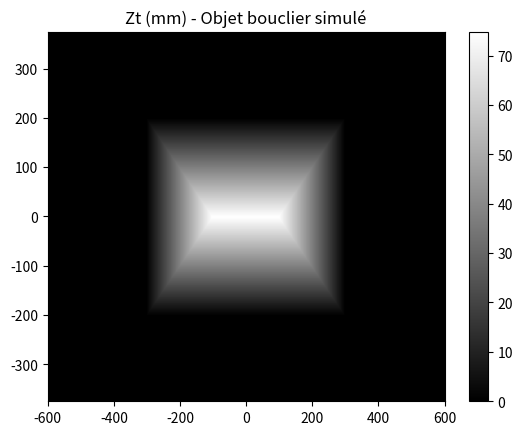

Source code (Python):
# -*- coding: utf-8 -*-
"""
Created on Tue Mar 20 09:59:46 2018
MAJ octobre 2023
@author: Elisabeth Lys
"""
import time
start_time = time.process_time() # début mesure temps d'éxecusion
import numpy as np
# On importe le module numpy qui permet de faire du calcul numérique
#import numpy as np
from numpy import meshgrid, sqrt, linspace, savetxt
# On importe le module matplotlib qui permet de générer des graphiques 2D et 3D
import matplotlib.pyplot as plt


#************************************************************************
#*********** Création de l'objet bouclier dans repère Objet (O,X,Y,Z) ***
#************************************************************************
#Nb pixel Objet (échantillonnage objet)
NbHO = 1280
NbVO = 800
#Rayon sphere mm
R = 360;
#Recul sphere mm
a = 300;

#Coordonnées matricielles des pts M de l'objet
[X,Y] = meshgrid(linspace(-600,600,NbHO),linspace(-375,375,NbVO));

#Affixe de l'objet (mm)
# Initialisation de Z à 0 (Condition : si |x|>300 ou |y|>200, z=0)
Z = np.zeros_like(X)

# Masque pour les points à l'intérieur du rectangle [-300, 300] x [-200, 200]
inside_rect = (np.abs(X) <= 300) & (np.abs(Y) <= 200)

# 1. Calcul pour le plan P1 (Région supérieure)
# Equation: -1/200*y - 1/75*z + 1 = 0 => z = 75 * (1 - y/200)
mask_p1 = inside_rect & (Y >= 0) & (Y > -X - 100) & (Y > X - 100)
Z[mask_p1] = 75 * (1 - Y[mask_p1] / 200)

# 2. Calcul pour le plan P2 (Région droite)
# Equation: -1/300*x - 2/225*z + 1 = 0 => z = (225/2) * (1 - x/300)
mask_p2 = inside_rect & (Y > -X + 100) & (Y < X - 100)
Z[mask_p2] = 112.5 * (1 - X[mask_p2] / 300)

# 3. Calcul pour le plan P3 (Région inférieure)
# Equation: 1/200*y - 1/75*z + 1 = 0 => z = 75 * (1 + y/200)
mask_p3 = inside_rect & (Y < 0) & (Y < -X + 100) & (Y < X + 100)
Z[mask_p3] = 75 * (1 + Y[mask_p3] / 200)

# 4. Calcul pour le plan P4 (Région gauche)
# Equation: 1/300*x - 2/225*z + 1 = 0 => z = (225/2) * (1 + x/300)
mask_p4 = inside_rect & (Y < -X - 100) & (Y > X + 100)
Z[mask_p4] = 112.5 * (1 + X[mask_p4] / 300)
#Enregistrement des coordonnées matricelles objet
savetxt('Xt.txt', X, fmt='%-7.6f')   
savetxt('Yt.txt', Y, fmt='%-7.6f')
savetxt('Zt.txt', Z, fmt='%-7.6f')  


#************************************************************************
#************************ Affichage de l'objet  *************************
#************************************************************************

z_min, z_max = 0, abs(Z).max()
plt.figure();
plt.pcolor(X,Y,Z, cmap='gray', vmin=z_min, vmax=z_max)
plt.title('Zt (mm) - Objet bouclier simulé')
# set the limits of the plot to the limits of the data
plt.axis([X.min(), X.max(), Y.min(), Y.max()])
plt.colorbar()
plt.savefig("Objet_toiture.png")
print(time.process_time() - start_time, "seconds")  # fin mesure temps d'éxecusion
